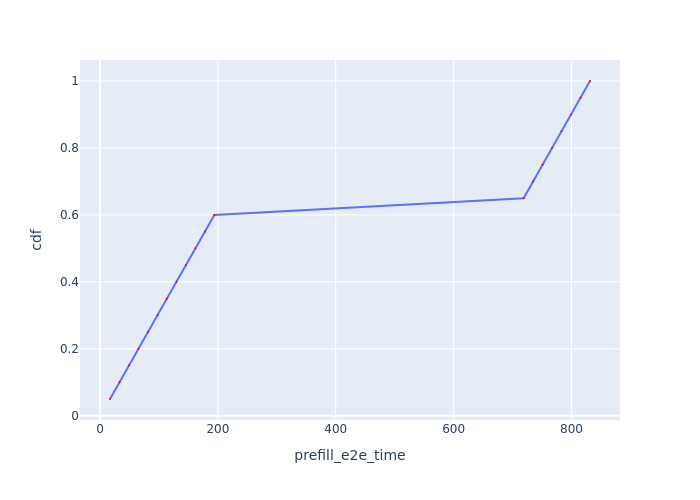

Data behind this chart, as committed beside it:
Request Id, prefill_e2e_time, cdf
0_0, 17, 0.05
0_1, 33.33, 0.1
0_2, 49.39, 0.15
0_3, 65.45, 0.2
0_4, 81.53, 0.25
0_5, 97.6, 0.3
0_6, 113.7, 0.35
0_7, 129.8, 0.4
0_8, 145.9, 0.45
0_9, 161.9, 0.5
0_10, 178, 0.55
0_11, 194.1, 0.6
0_12, 718.8, 0.65
0_13, 734.8, 0.7
0_14, 751, 0.75
0_15, 767.1, 0.8
0_16, 783.2, 0.85
0_17, 799.3, 0.9
0_18, 815.4, 0.95
0_19, 831.4, 1.0
